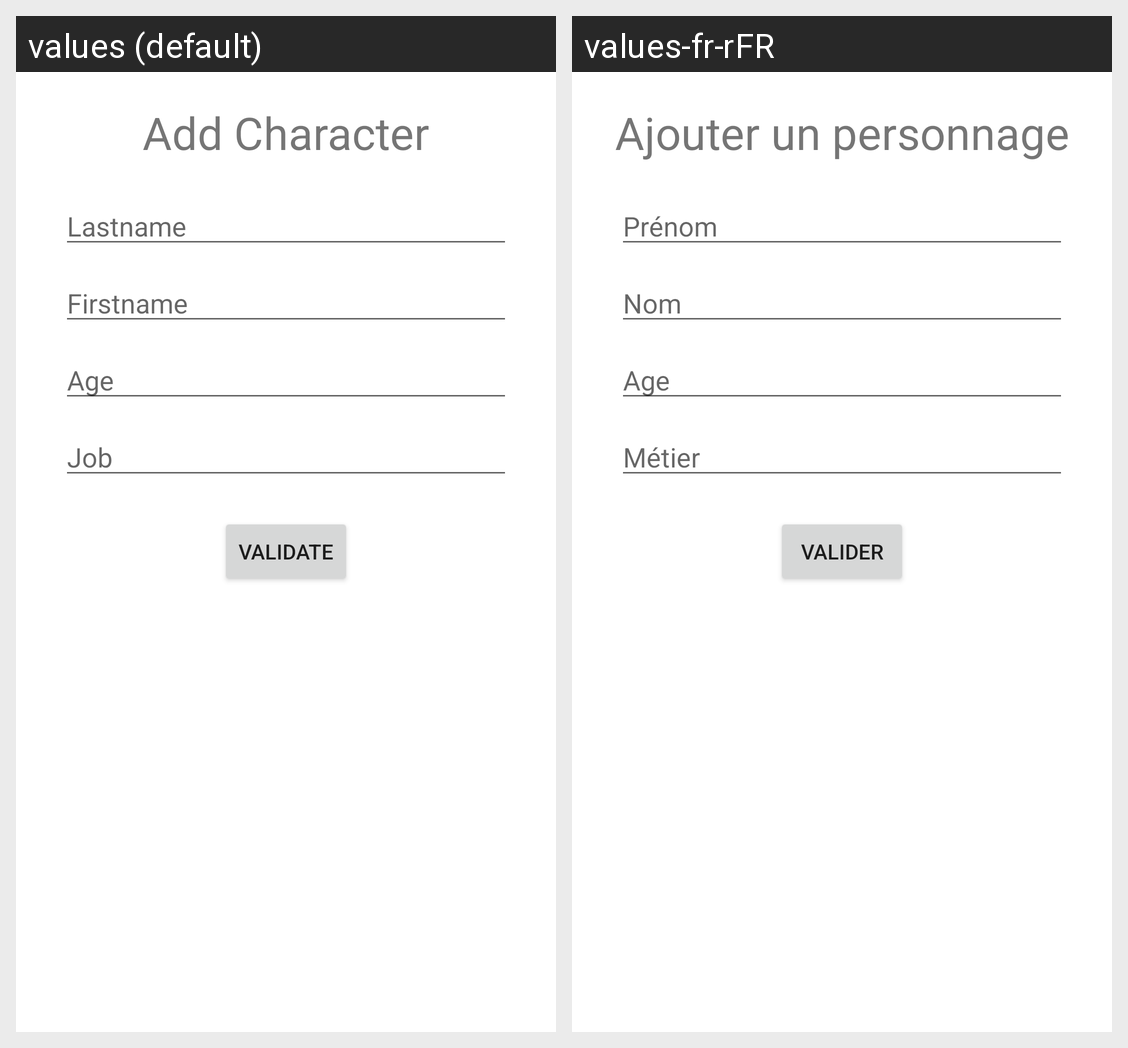

Locale-by-locale string values for the Android screen shown in this grid:
Android screen res/layout/activity_add_character.xml rendered under 2 locales, left to right: values (default), values-fr-rFR. Device: Nexus 5 (rendered at 1080×1920; each locale shown at half size, 540×960, under a caption strip naming it); theme Theme.SampleCharacter.
Strings drawn on this screen, with the default value and each locale's value (text and hints the layout hard-codes, and strings that could not be matched under every locale, appear in the picture but are not listed):

title_texview
  values: Add Character
  values-fr-rFR: Ajouter un personnage

lastname_edittext
  values: Lastname
  values-fr-rFR: Prénom

firstname_edittext
  values: Firstname
  values-fr-rFR: Nom

age_edittext
  values: Age
  values-fr-rFR: Age

job_edittext
  values: Job
  values-fr-rFR: Métier

validate_button
  values: Validate
  values-fr-rFR: Valider
